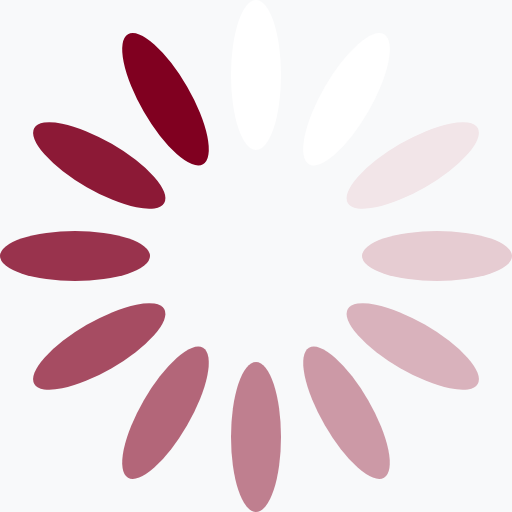
t = 0.00 s
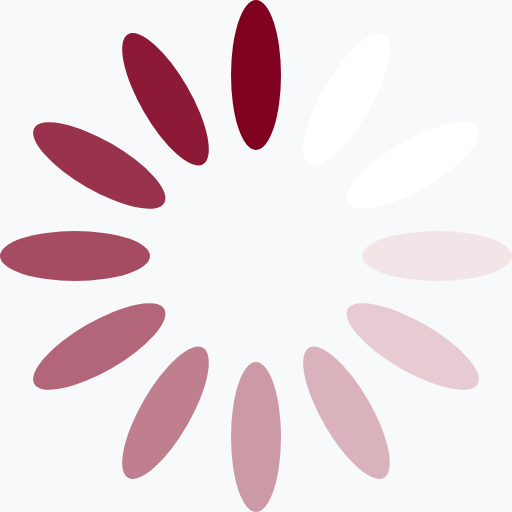
t = 0.17 s
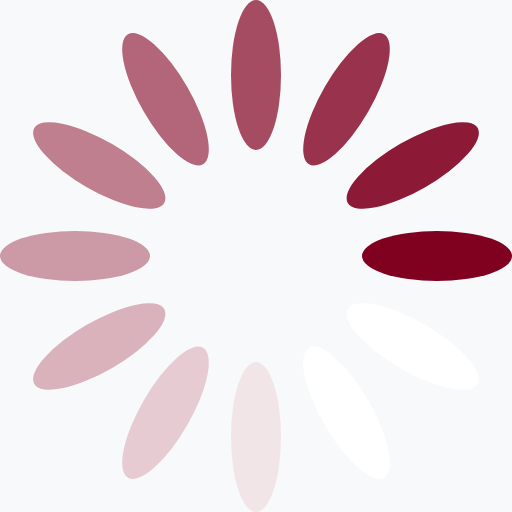
t = 0.37 s
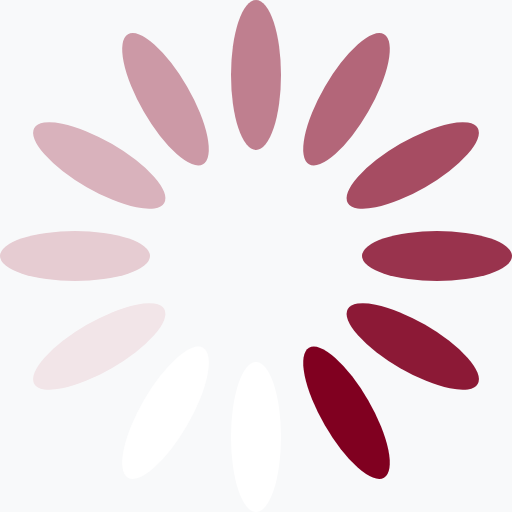
t = 0.54 s
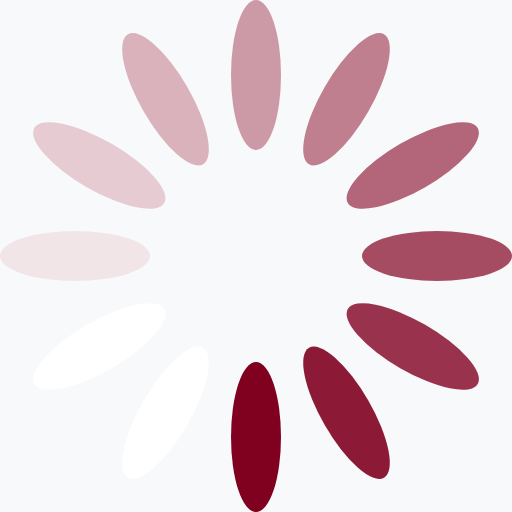
t = 0.71 s
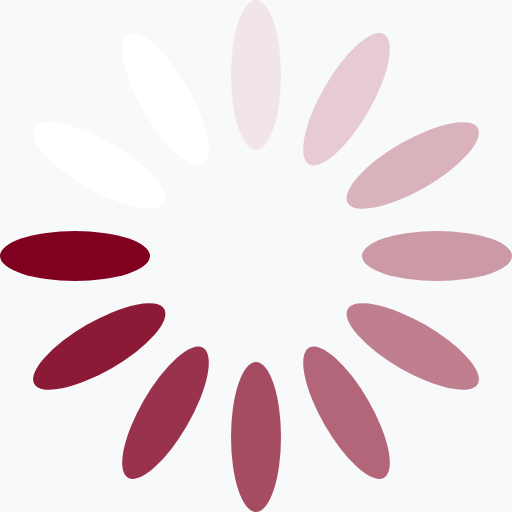
t = 0.91 s

The animated SVG that drew these frames (rendered in a browser with its animation timeline set to each time). Animation: 1 SMIL element (animateTransform=1); one cycle of 1.08 s, repeats indefinitely.

<?xml version="1.0" encoding="UTF-8" standalone="no"?><svg xmlns:svg="http://www.w3.org/2000/svg" xmlns="http://www.w3.org/2000/svg" xmlns:xlink="http://www.w3.org/1999/xlink" version="1.0" width="64px" height="64px" viewBox="0 0 128 128" xml:space="preserve"><rect x="0" y="0" width="100%" height="100%" fill="#f8f9fa" /><g><ellipse cx="64" cy="18.75" rx="6.25" ry="18.75" fill="#ffffff"/><ellipse cx="64" cy="18.75" rx="6.25" ry="18.75" fill="#ffffff" transform="rotate(30 64 64)"/><ellipse cx="64" cy="18.75" rx="6.25" ry="18.75" fill="#f2e5e8" transform="rotate(60 64 64)"/><ellipse cx="64" cy="18.75" rx="6.25" ry="18.75" fill="#e6ccd2" transform="rotate(90 64 64)"/><ellipse cx="64" cy="18.75" rx="6.25" ry="18.75" fill="#d9b2bc" transform="rotate(120 64 64)"/><ellipse cx="64" cy="18.75" rx="6.25" ry="18.75" fill="#cc99a6" transform="rotate(150 64 64)"/><ellipse cx="64" cy="18.75" rx="6.25" ry="18.75" fill="#bf7f8f" transform="rotate(180 64 64)"/><ellipse cx="64" cy="18.75" rx="6.25" ry="18.75" fill="#b36679" transform="rotate(210 64 64)"/><ellipse cx="64" cy="18.75" rx="6.25" ry="18.75" fill="#a64c62" transform="rotate(240 64 64)"/><ellipse cx="64" cy="18.75" rx="6.25" ry="18.75" fill="#99334d" transform="rotate(270 64 64)"/><ellipse cx="64" cy="18.75" rx="6.25" ry="18.75" fill="#8c1936" transform="rotate(300 64 64)"/><ellipse cx="64" cy="18.75" rx="6.25" ry="18.75" fill="#800020" transform="rotate(330 64 64)"/><animateTransform attributeName="transform" type="rotate" values="0 64 64;30 64 64;60 64 64;90 64 64;120 64 64;150 64 64;180 64 64;210 64 64;240 64 64;270 64 64;300 64 64;330 64 64" calcMode="discrete" dur="1080ms" repeatCount="indefinite"></animateTransform></g></svg>
